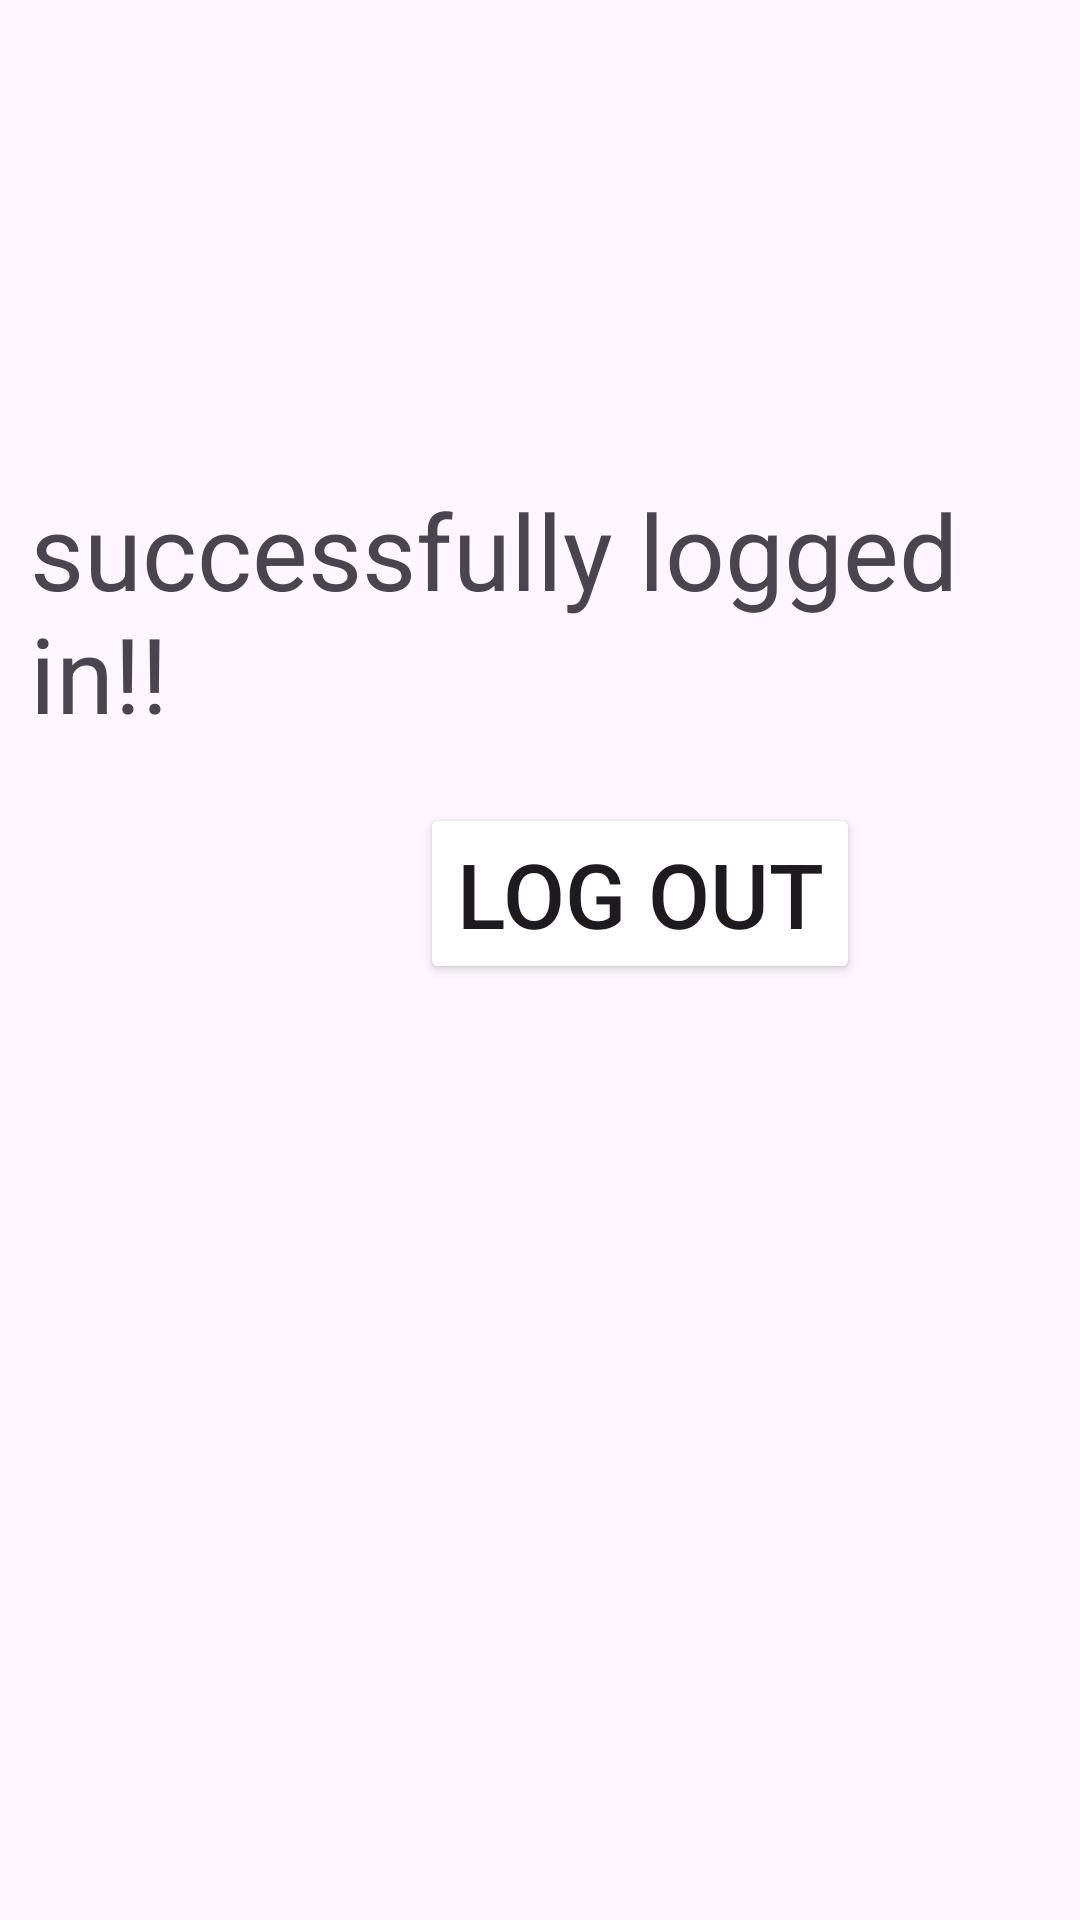

Reconstruct the res/layout file that produces this screen, plus the resources it refers to.
<!-- AndroidManifest.xml: application theme Theme.LoginApp2_signUp_Retrofit -->
<!-- res/layout/succcess_login.xml -->
<?xml version="1.0" encoding="utf-8"?>
<FrameLayout
    android:id="@+id/success_LogIn"
    xmlns:android="http://schemas.android.com/apk/res/android"
    android:layout_width="match_parent"
    android:layout_height="match_parent"
    android:orientation="vertical"
    >

    <ImageView
        android:layout_width="match_parent"
        android:layout_height="match_parent"
        android:src="@drawable/ic_good_background"
        android:scaleType="centerCrop"
        android:contentDescription="Main Content Background"
        />

    <ScrollView
        android:id="@+id/mainScroll"
        android:layout_width="match_parent"
        android:layout_height="match_parent"
        android:fillViewport="true"
        >
        <LinearLayout
            android:layout_width="match_parent"
            android:layout_height="wrap_content"
            android:orientation="vertical"
            >
            <TextView
                android:layout_width="match_parent"
                android:layout_height="wrap_content"
                android:text="successfully logged in!!"
                android:textSize="35dp"
                android:textColor="@color/VividYellow"
                android:layout_marginTop="150dp"
                android:padding="10dp"
                />
            <Button
                android:id="@+id/b_logOut"
                android:layout_width="wrap_content"
                android:layout_height="wrap_content"
                android:text="log out"
                android:textSize="30dp"
                android:layout_marginTop="10dp"
                android:layout_marginLeft="140dp"
                android:backgroundTint="@color/DarkSkyBlue"
                />
        </LinearLayout>
    </ScrollView>

</FrameLayout>
<!-- resources referenced by this layout -->
<resources>
  <!-- drawable ic_good_background: webp bitmap (mipmap-xhdpi, 13938 bytes) -->
  <style name="Theme.LoginApp2_signUp_Retrofit" parent="Base.Theme.LoginApp2_signUp_Retrofit" />
  <style name="Base.Theme.LoginApp2_signUp_Retrofit" parent="Theme.Material3.DayNight.NoActionBar">
          
          
      </style>
</resources>
